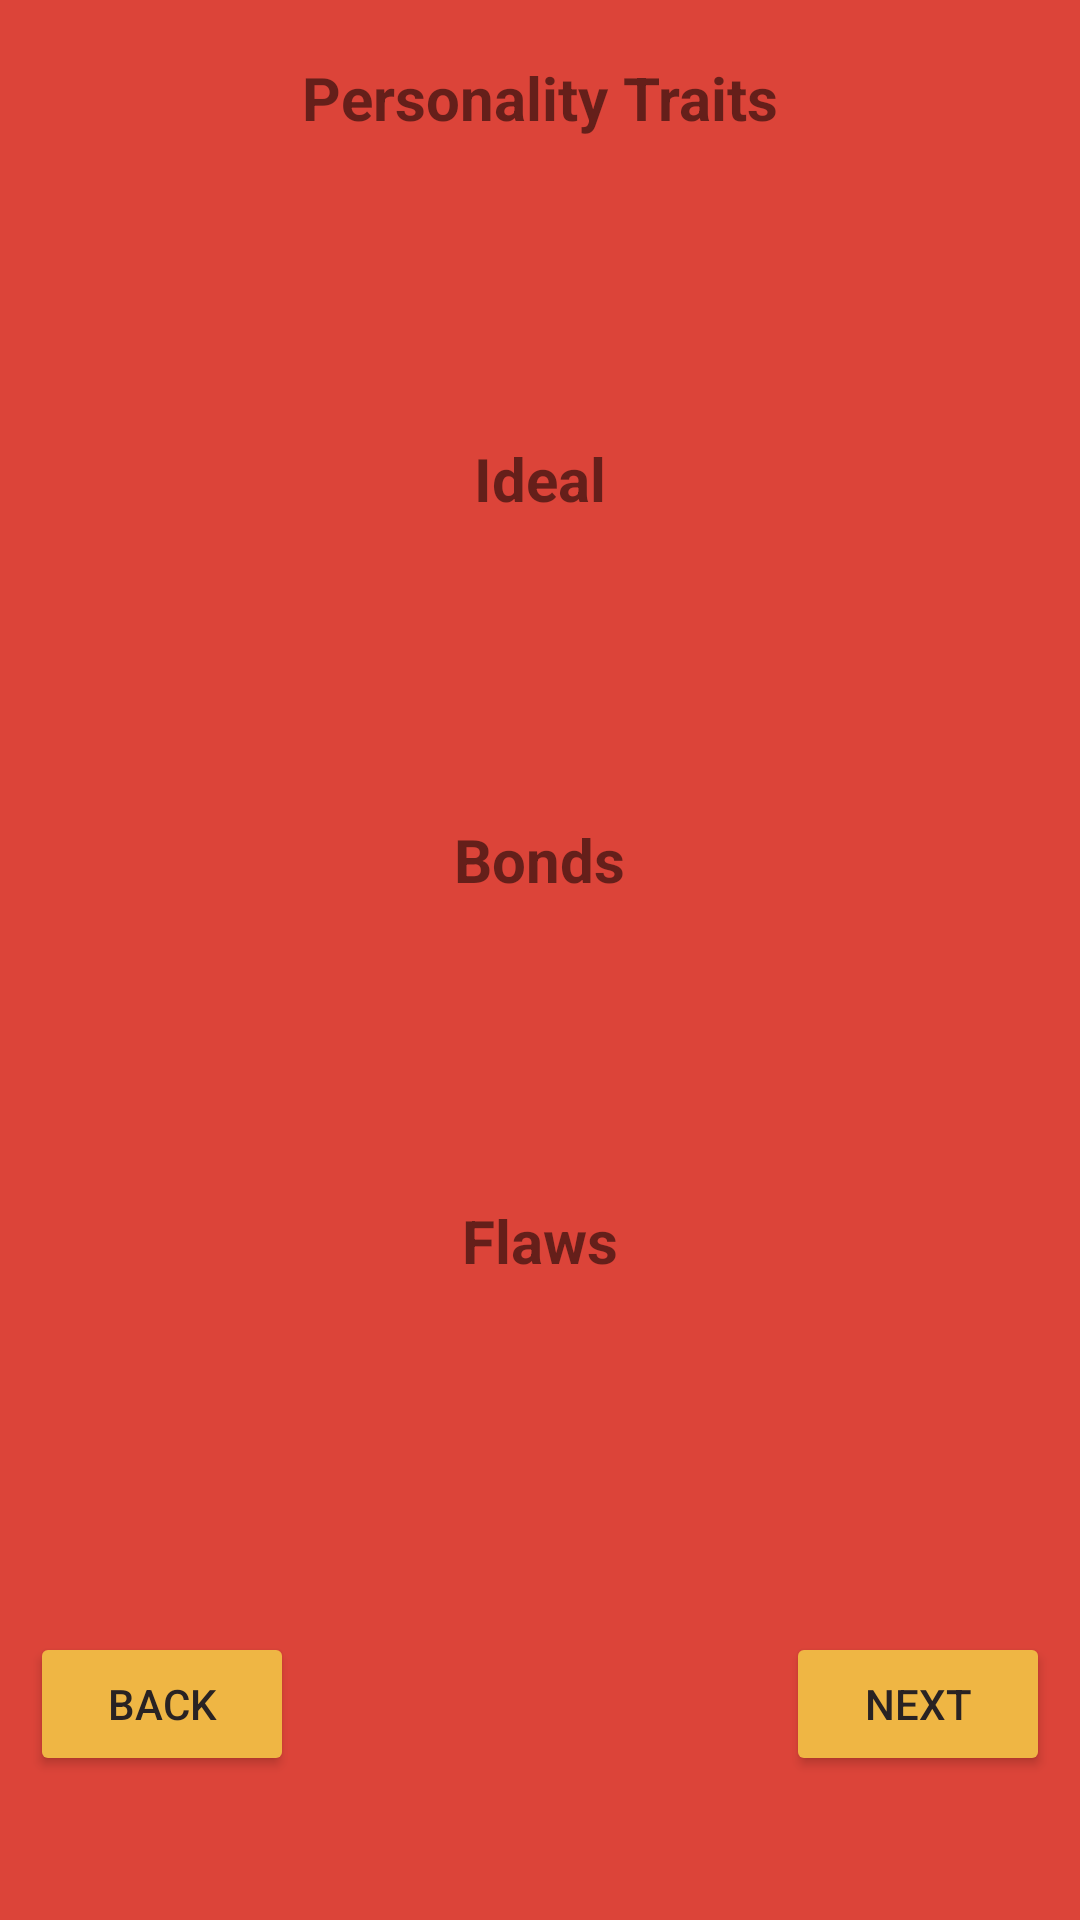

Layout XML and referenced resources for this Android screen:
<!-- AndroidManifest.xml: application theme Theme.BuildYourOwnAdventure -->
<!-- res/layout/fragment_character_creation_stage8.xml -->
<?xml version="1.0" encoding="utf-8"?>
<RelativeLayout xmlns:android="http://schemas.android.com/apk/res/android"
    xmlns:tools="http://schemas.android.com/tools"
    android:layout_width="match_parent"
    android:layout_height="match_parent"
    android:background="#DC4439"
    tools:context=".CharacterCreationStage8Fragment">

    
    <TextView
        android:id="@+id/guide9"
        android:layout_width="match_parent"
        android:layout_height="wrap_content" />

    <TextView
        android:id="@+id/textView54"
        android:layout_width="wrap_content"
        android:layout_height="wrap_content"
        android:layout_below="@id/guide9"
        android:layout_centerInParent="true"
        android:text="Personality Traits"
        android:textSize="20sp"
        android:textStyle="bold" />

    <TextView
        android:id="@+id/textView55"
        android:layout_width="wrap_content"
        android:layout_height="wrap_content"
        android:text="Ideal"
        android:layout_below="@id/textView54"
        android:layout_centerInParent="true"
        android:layout_marginTop="100dp"
        android:textSize="20sp"
        android:textStyle="bold"/>

    <TextView
        android:id="@+id/textView56"
        android:layout_width="wrap_content"
        android:layout_height="wrap_content"
        android:text="Bonds"
        android:layout_below="@id/textView55"
        android:layout_centerInParent="true"
        android:layout_marginTop="100dp"
        android:textSize="20sp"
        android:textStyle="bold"/>

    <TextView
        android:id="@+id/textView57"
        android:layout_width="wrap_content"
        android:layout_height="wrap_content"
        android:text="Flaws"
        android:layout_below="@id/textView56"
        android:layout_centerInParent="true"
        android:layout_marginTop="100dp"
        android:textSize="20sp"
        android:textStyle="bold"/>

    <Button
        android:id="@+id/buttonNext8"
        android:layout_width="wrap_content"
        android:layout_height="wrap_content"
        android:layout_below="@id/guide9"
        android:layout_alignParentRight="true"
        android:layout_marginTop="525dp"
        android:layout_marginRight="10dp"
        android:backgroundTint="#EFB644"
        android:text="Next"
        android:textColor="#292323" />

    <Button
        android:id="@+id/buttonBack8"
        android:layout_width="wrap_content"
        android:layout_height="wrap_content"
        android:layout_below="@id/guide9"
        android:layout_marginLeft="10dp"
        android:layout_marginTop="525dp"
        android:backgroundTint="#EFB644"
        android:text="Back"
        android:textColor="#292323" />

</RelativeLayout>
<!-- resources referenced by this layout -->
<resources>
  <style name="Theme.BuildYourOwnAdventure" parent="Theme.MaterialComponents.DayNight.DarkActionBar">
          
          <item name="colorPrimary">@color/purple_500</item>
          <item name="colorPrimaryVariant">@color/purple_700</item>
          <item name="colorOnPrimary">@color/white</item>
          
          <item name="colorSecondary">@color/teal_200</item>
          <item name="colorSecondaryVariant">@color/teal_700</item>
          <item name="colorOnSecondary">@color/black</item>
          
          <item name="android:statusBarColor" tools:targetApi="l">?attr/colorPrimaryVariant</item>
          
      </style>
  <!-- not gathered from this repository: default colours our renderer supplied (Android Studio template values) -->
  <color name="purple_500">#FF6200EE</color>
  <color name="purple_700">#FF3700B3</color>
  <color name="teal_200">#FF03DAC5</color>
  <color name="teal_700">#FF018786</color>
  <color name="black">#FF000000</color>
  <color name="white">#FFFFFFFF</color>
</resources>
